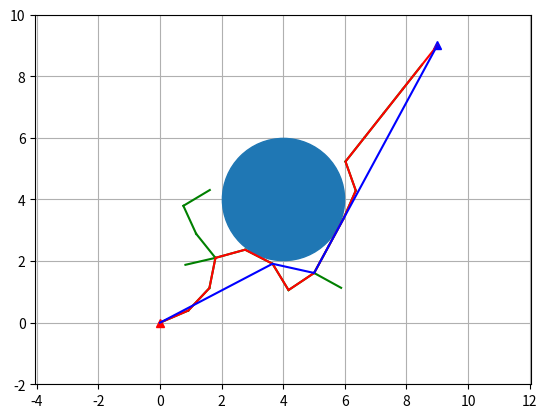

The script that saved this image:
import copy
import math
import operator
import random

import matplotlib.pyplot as plt


class Node(object):
    """
    RRT Node
    """

    def __init__(self, x, y):
        self.x = x
        self.y = y
        self.parent = None


class RRT(object):
    """
    Class for RRT Planning
    """

    def __init__(self, start, goal, obstacle_list, rand_area):
        """
        Setting Parameter

        start:Start Position [x,y]
        goal:Goal Position [x,y]
        obstacleList:obstacle Positions [[x,y,size],...]
        randArea:random sampling Area [min,max]

        """
        self.start = Node(start[0], start[1])
        self.end = Node(goal[0], goal[1])
        self.min_rand = rand_area[0]
        self.max_rand = rand_area[1]
        self.expandDis = 1  # velocity
        self.goalSampleRate = 0.5  # 选择终点的概率
        self.maxIter = 5000
        self.obstacleList = obstacle_list
        self.nodeList = [self.start]

    def random_node(self):
        """
        产生随机节点
        :return:
        """
        node_x = random.uniform(self.min_rand, self.max_rand)
        node_y = random.uniform(self.min_rand, self.max_rand)
        node = [node_x, node_y]

        return node

    @staticmethod
    def get_nearest_list_index(node_list, rnd):
        """
        :param node_list:
        :param rnd:
        :return:
        """
        d_list = [(node.x - rnd[0]) ** 2 + (node.y - rnd[1]) ** 2 for node in node_list]  # euclidean distance
        min_index = d_list.index(min(d_list))
        return min_index

    def Euclidean_distance(self, node1, node2):
        dx = node1[0] - node2[0]
        dy = node1[1] - node2[1]
        d = math.sqrt(dx ** 2 + dy ** 2)
        return d

    def distance_line(self, node, start, end):
        d = 0
        if start[0] == end[0]:
            if (node[1] - start[1]) * (node[1] - end[1]) < 0:
                d = abs(node[0] - start[0])
        elif start[1] == end[1]:
            if (node[0] - start[0]) * (node[0] - end[0]) < 0:
                d = abs(node[1] - start[1])
        else:
            k = (start[1] - end[1]) / (start[0] - end[0])
            b = start[1] - k * start[0]
            if (-1 / k * node[0] - node[1] + 1 / k * end[0] + end[1]) * (
                    -1 / k * node[0] - node[1] + 1 / k * start[0] + start[1]) < 0:
                d = abs((k * node[0] - node[1] + b) / math.sqrt(k ** 2 + 1))
            else:
                ds = self.Euclidean_distance(node, start)
                de = self.Euclidean_distance(node, end)
                d = min(ds, de)
        return d

    def collision_check(self, obstacle_list, start, end=None):
        a = 1
        # collision check for node
        for (ox, oy, size) in obstacle_list:
            dx = ox - start[0]
            dy = oy - start[1]
            d = math.sqrt(dx * dx + dy * dy)
            if d <= size:
                a = 0  # collision
            # collision check for line segment
            if end is not None:
                d2 = self.distance_line([ox, oy], start, end)
                if d2 <= size:
                    a = 0
        return a  # safe

    def planning(self):
        """
        Path planning

        animation: flag for animation on or off
        """

        while True:
            # Random Sampling
            if random.random() > self.goalSampleRate:
                rnd = self.random_node()
            else:
                rnd = [self.end.x, self.end.y]

            # Find nearest node
            min_index = self.get_nearest_list_index(self.nodeList, rnd)
            # print(min_index)

            # expand tree
            nearest_node = self.nodeList[min_index]

            # 返回弧度制
            theta = math.atan2(rnd[1] - nearest_node.y, rnd[0] - nearest_node.x)

            new_node = copy.deepcopy(nearest_node)
            new_node.x += self.expandDis * math.cos(theta)
            new_node.y += self.expandDis * math.sin(theta)
            new_node.parent = min_index

            if not self.collision_check(self.obstacleList, [new_node.x, new_node.y]):
                continue

            self.nodeList.append(new_node)

            # check goal
            dx = new_node.x - self.end.x
            dy = new_node.y - self.end.y
            d = math.sqrt(dx * dx + dy * dy)
            if d <= self.expandDis:
                print("Goal!!")
                break

            # if True:
            # self.draw_graph(rnd)

        path = [[self.end.x, self.end.y]]
        last_index = len(self.nodeList) - 1
        while self.nodeList[last_index].parent is not None:
            node = self.nodeList[last_index]
            path.append([node.x, node.y])
            last_index = node.parent
        path.append([self.start.x, self.start.y])

        return path

    def short_cut(self, path):
        P = path[0]
        new_path = [P]
        i = 1
        while not operator.eq(path[i], [self.start.x, self.start.y]):
            # while [P,path[i+1]] collision free and i+1<len(path):
            while self.collision_check(self.obstacleList, P, path[i + 1]):
                i = i + 1
                if i + 1 > len(path) - 1:
                    break
            new_path.append(path[i])
            P = path[i]
            i = i + 1
            if i > len(path) - 1:
                break
        return new_path

    def draw_graph(self, rnd=None):
        """
        Draw Graph
        """
        plt.clf()  # 清除上次画的图
        if rnd is not None:
            plt.plot(rnd[0], rnd[1], "^g")
        for node in self.nodeList:
            if node.parent is not None:
                plt.plot([node.x, self.nodeList[node.parent].x], [
                    node.y, self.nodeList[node.parent].y], "-g")

        for (ox, oy, size) in self.obstacleList:
            plt.plot(ox, oy, marker='o', ms=44 * size)

        plt.plot(self.start.x, self.start.y, "^r")
        plt.plot(self.end.x, self.end.y, "^b")
        plt.axis('equal')
        plt.axis([self.min_rand, self.max_rand, self.min_rand, self.max_rand])
        plt.grid(True)
        plt.pause(0.01)

    def draw_static(self, path):
        """
        画出静态图像
        :return:
        """
        plt.clf()  # 清除上次画的图

        for node in self.nodeList:
            if node.parent is not None:
                plt.plot([node.x, self.nodeList[node.parent].x], [
                    node.y, self.nodeList[node.parent].y], "-g")

        for (ox, oy, size) in self.obstacleList:
            plt.plot(ox, oy, marker="o", ms=44 * size)

        plt.plot(self.start.x, self.start.y, "^r")
        plt.plot(self.end.x, self.end.y, "^b")
        plt.axis('equal')
        plt.axis([self.min_rand, self.max_rand, self.min_rand, self.max_rand])

        plt.plot([data[0] for data in path], [data[1] for data in path], '-r')
        plt.grid(True)
        plt.show()


def main():
    print("start RRT path planning")
    start = [0, 0]
    goal = [9, 9]
    n = 1  # number of obstacle
    obstacle_list = []
    for i in range(n):
        random.seed(i)
        # x = random.uniform(start[0]+2, goal[0]-2)
        # y = random.uniform(start[1]+2, goal[1]-2)
        # # radius = random.uniform(1, 2)
        x, y, radius = 4, 4, 2
        obstacle_list.append((x, y, radius))

    # Set Initial parameters
    rrt = RRT(start, goal, rand_area=[-2, 10], obstacle_list=obstacle_list)
    path = rrt.planning()
    print(path)

    # Draw final path
    plt.close()
    rrt.draw_static(path)

    new_path = rrt.short_cut(path)
    print(new_path)
    plt.plot([data[0] for data in new_path], [data[1] for data in new_path], '-b')
    plt.grid(True)
    plt.show()


if __name__ == '__main__':
    main()
